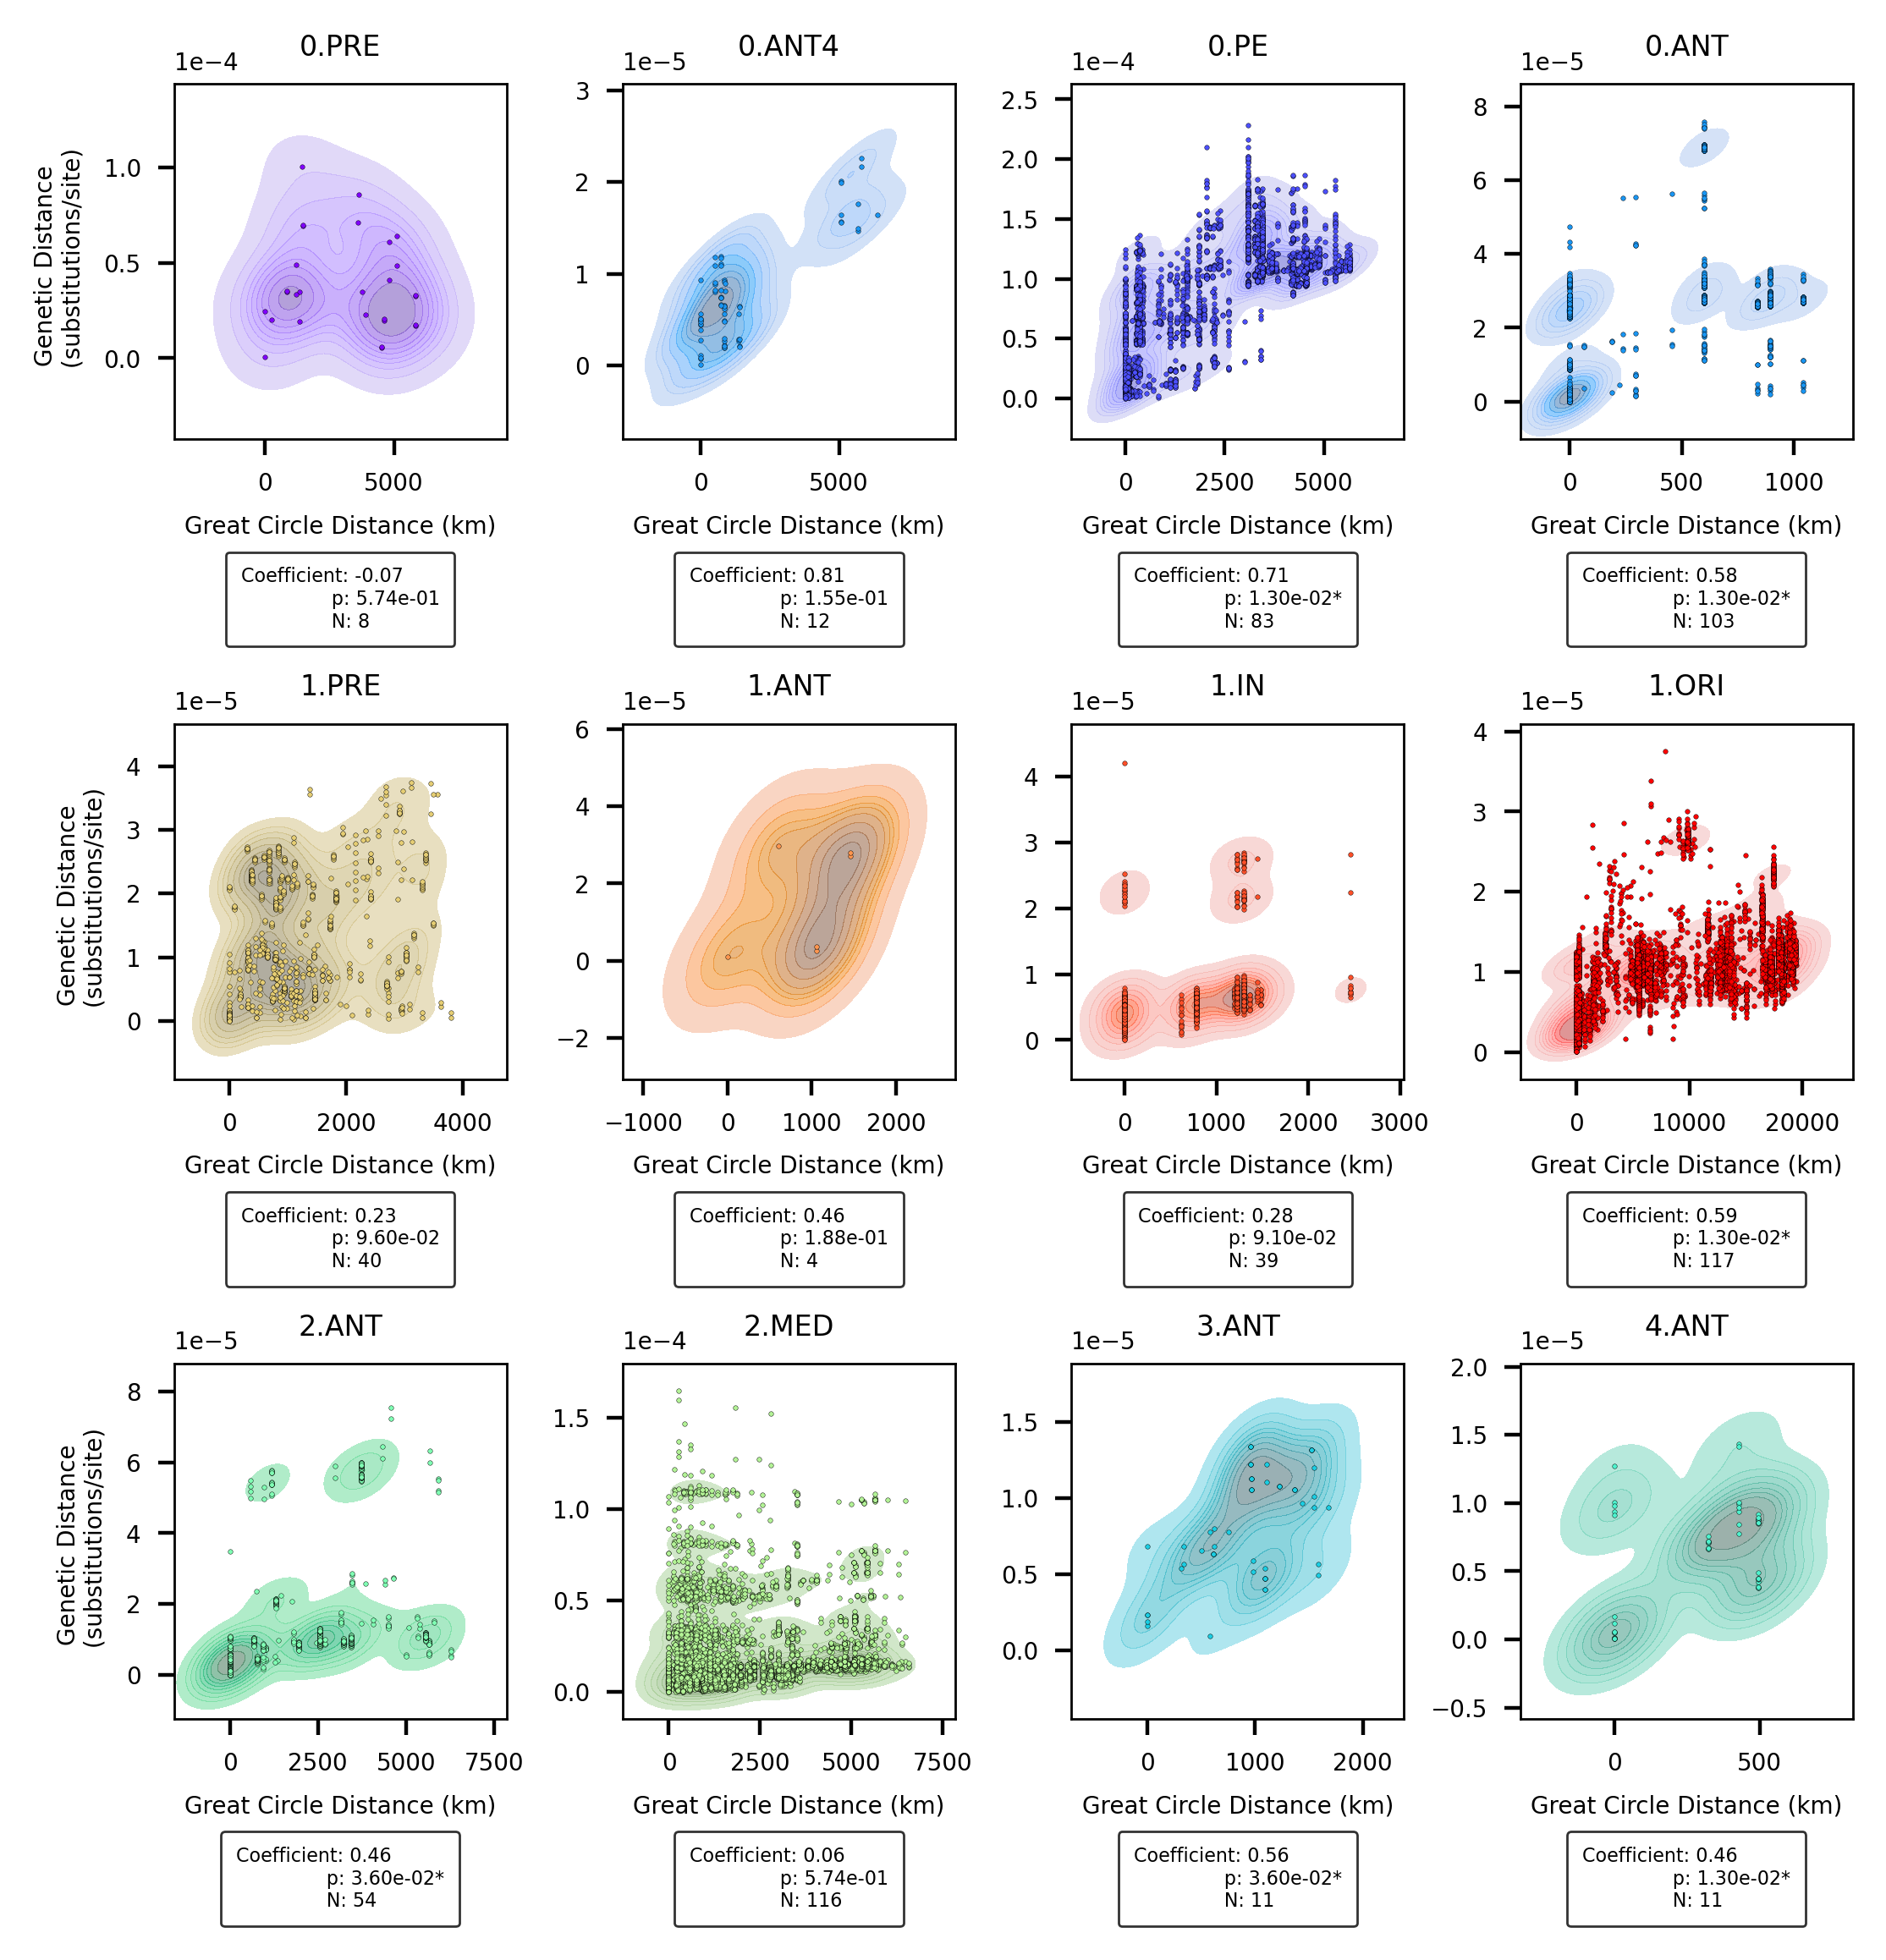

The file beside this chart, header and first rows:
clade	coefficient	raw_p_value	n	corrected_p_value	reject
0.PRE	-0.07182	0.529	8	0.594	False
0.ANT4	0.8087	0.034	12	0.136	False
0.PE	0.7069	0.001	83	0.012	True
0.ANT	0.5848	0.001	103	0.012	True
1.PRE	0.2313	0.008	40	0.042	True
1.ANT	0.4627	0.051	4	0.153	False
1.IN	0.2809	0.007	39	0.042	True
1.ORI	0.5925	0.001	117	0.012	True
2.ANT	0.4599	0.002	54	0.014	True
2.MED	0.05567	0.297	116	0.594	False
3.ANT	0.5571	0.001	11	0.012	True
4.ANT	0.4632	0.001	11	0.012	True
